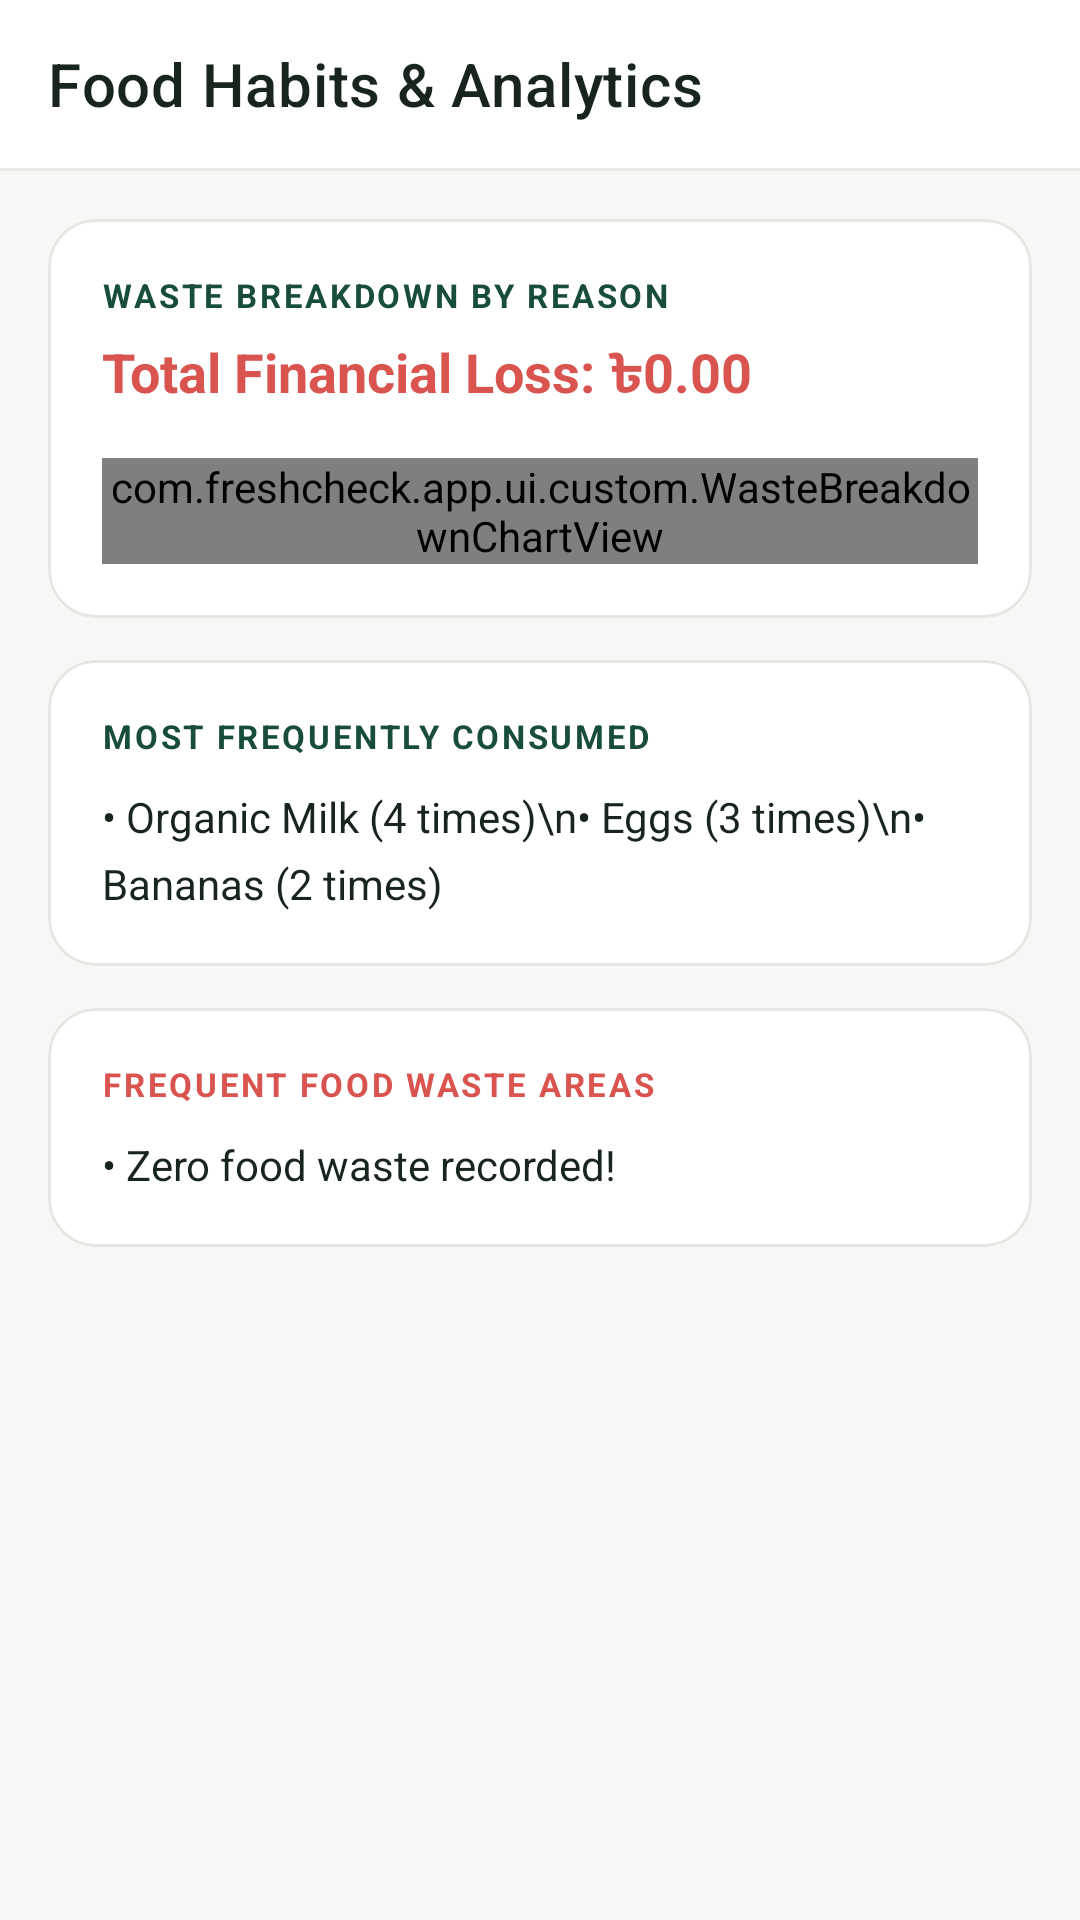

Reconstruct the res/layout file that produces this screen, plus the resources it refers to.
<!-- AndroidManifest.xml: application theme Theme.FreshCheck -->
<!-- res/layout/activity_analytics.xml -->
<?xml version="1.0" encoding="utf-8"?>
<androidx.coordinatorlayout.widget.CoordinatorLayout
    xmlns:android="http://schemas.android.com/apk/res/android"
    xmlns:app="http://schemas.android.com/apk/res-auto"
    android:layout_width="match_parent"
    android:layout_height="match_parent"
    android:background="@color/background">

    <com.google.android.material.appbar.AppBarLayout
        android:layout_width="match_parent"
        android:layout_height="wrap_content"
        android:background="@color/surface"
        app:elevation="0dp">

        <androidx.appcompat.widget.Toolbar
            android:id="@+id/toolbar_analytics"
            android:layout_width="match_parent"
            android:layout_height="?attr/actionBarSize"
            android:background="@color/surface"
            app:title="Food Habits &amp; Analytics"
            app:titleTextColor="@color/text_primary"
            app:navigationIcon="@drawable/ic_food" />

        <View
            android:layout_width="match_parent"
            android:layout_height="1dp"
            android:background="@color/divider" />
    </com.google.android.material.appbar.AppBarLayout>

    <androidx.core.widget.NestedScrollView
        android:layout_width="match_parent"
        android:layout_height="match_parent"
        android:fillViewport="true"
        android:clipToPadding="false"
        android:paddingBottom="40dp"
        app:layout_behavior="@string/appbar_scrolling_view_behavior">

        <LinearLayout
            android:layout_width="match_parent"
            android:layout_height="wrap_content"
            android:orientation="vertical"
            android:paddingHorizontal="16dp"
            android:paddingTop="16dp">

            
            <com.google.android.material.card.MaterialCardView
                android:layout_width="match_parent"
                android:layout_height="wrap_content"
                app:cardCornerRadius="16dp"
                app:cardElevation="0dp"
                app:strokeColor="@color/card_border"
                app:strokeWidth="1dp"
                app:cardBackgroundColor="@color/card_background">

                <LinearLayout
                    android:layout_width="match_parent"
                    android:layout_height="wrap_content"
                    android:orientation="vertical"
                    android:padding="18dp">

                    <TextView
                        android:layout_width="wrap_content"
                        android:layout_height="wrap_content"
                        android:text="WASTE BREAKDOWN BY REASON"
                        android:textColor="@color/primary"
                        android:textSize="11sp"
                        android:textStyle="bold"
                        android:letterSpacing="0.08" />

                    <TextView
                        android:id="@+id/tv_analytics_total_loss"
                        android:layout_width="wrap_content"
                        android:layout_height="wrap_content"
                        android:layout_marginTop="6dp"
                        android:text="Total Financial Loss: ৳0.00"
                        android:textColor="@color/status_expired"
                        android:textSize="18sp"
                        android:textStyle="bold" />

                    <com.freshcheck.app.ui.custom.WasteBreakdownChartView
                        android:id="@+id/chart_waste_analytics"
                        android:layout_width="match_parent"
                        android:layout_height="wrap_content"
                        android:layout_marginTop="14dp" />
                </LinearLayout>
            </com.google.android.material.card.MaterialCardView>

            
            <com.google.android.material.card.MaterialCardView
                android:layout_width="match_parent"
                android:layout_height="wrap_content"
                android:layout_marginTop="14dp"
                app:cardCornerRadius="16dp"
                app:cardElevation="0dp"
                app:strokeColor="@color/card_border"
                app:strokeWidth="1dp"
                app:cardBackgroundColor="@color/card_background">

                <LinearLayout
                    android:layout_width="match_parent"
                    android:layout_height="wrap_content"
                    android:orientation="vertical"
                    android:padding="18dp">

                    <TextView
                        android:layout_width="wrap_content"
                        android:layout_height="wrap_content"
                        android:text="MOST FREQUENTLY CONSUMED"
                        android:textColor="@color/primary"
                        android:textSize="11sp"
                        android:textStyle="bold"
                        android:letterSpacing="0.08" />

                    <TextView
                        android:id="@+id/tv_frequent_consumed"
                        android:layout_width="match_parent"
                        android:layout_height="wrap_content"
                        android:layout_marginTop="10dp"
                        android:lineSpacingExtra="6dp"
                        android:text="• Organic Milk (4 times)\n• Eggs (3 times)\n• Bananas (2 times)"
                        android:textColor="@color/text_primary"
                        android:textSize="14sp" />
                </LinearLayout>
            </com.google.android.material.card.MaterialCardView>

            
            <com.google.android.material.card.MaterialCardView
                android:layout_width="match_parent"
                android:layout_height="wrap_content"
                android:layout_marginTop="14dp"
                android:layout_marginBottom="24dp"
                app:cardCornerRadius="16dp"
                app:cardElevation="0dp"
                app:strokeColor="@color/card_border"
                app:strokeWidth="1dp"
                app:cardBackgroundColor="@color/card_background">

                <LinearLayout
                    android:layout_width="match_parent"
                    android:layout_height="wrap_content"
                    android:orientation="vertical"
                    android:padding="18dp">

                    <TextView
                        android:layout_width="wrap_content"
                        android:layout_height="wrap_content"
                        android:text="FREQUENT FOOD WASTE AREAS"
                        android:textColor="@color/status_expired"
                        android:textSize="11sp"
                        android:textStyle="bold"
                        android:letterSpacing="0.08" />

                    <TextView
                        android:id="@+id/tv_frequent_wasted"
                        android:layout_width="match_parent"
                        android:layout_height="wrap_content"
                        android:layout_marginTop="10dp"
                        android:lineSpacingExtra="6dp"
                        android:text="• Zero food waste recorded!"
                        android:textColor="@color/text_primary"
                        android:textSize="14sp" />
                </LinearLayout>
            </com.google.android.material.card.MaterialCardView>

        </LinearLayout>
    </androidx.core.widget.NestedScrollView>
</androidx.coordinatorlayout.widget.CoordinatorLayout>
<!-- resources referenced by this layout -->
<resources>
  <color name="background">#F7F8F5</color>
  <color name="card_background">#FFFFFF</color>
  <color name="card_border">#E4E8E2</color>
  <color name="divider">#E8ECE6</color>
  <color name="primary">#174D3A</color>
  <color name="status_expired">#D9534F</color>
  <color name="surface">#FFFFFF</color>
  <color name="text_primary">#17251D</color>
  <style name="Theme.FreshCheck" parent="Theme.MaterialComponents.DayNight.NoActionBar">
          
          <item name="android:windowDisablePreview">true</item>
          <item name="android:windowIsTranslucent">false</item>
  
          
          <item name="colorPrimary">@color/primary</item>
          <item name="colorPrimaryVariant">@color/primary_variant</item>
          <item name="colorOnPrimary">@color/text_on_primary</item>
          <item name="colorSecondary">@color/accent</item>
          <item name="colorSecondaryVariant">@color/primary_variant</item>
          <item name="colorOnSecondary">@color/text_on_primary</item>
  
          
          <item name="android:windowBackground">@color/background</item>
          <item name="android:colorBackground">@color/background</item>
          <item name="colorSurface">@color/surface</item>
          <item name="colorOnSurface">@color/text_primary</item>
  
          
          <item name="android:statusBarColor">@color/background</item>
          <item name="android:windowLightStatusBar">true</item>
          <item name="android:navigationBarColor">@color/surface</item>
  
          
          <item name="cardViewStyle">@style/Widget.FreshCheck.CardView</item>
          <item name="materialButtonStyle">@style/Widget.FreshCheck.Button</item>
      </style>
  <color name="primary_variant">#24654D</color>
  <color name="text_on_primary">#FFFFFF</color>
  <color name="accent">#3D8B65</color>
  <style name="Widget.FreshCheck.CardView" parent="Widget.MaterialComponents.CardView">
          <item name="cardCornerRadius">@dimen/corner_radius_card</item>
          <item name="cardElevation">@dimen/card_elevation</item>
          <item name="cardBackgroundColor">@color/card_background</item>
          <item name="strokeColor">@color/card_border</item>
          <item name="strokeWidth">1dp</item>
      </style>
  <style name="Widget.FreshCheck.Button" parent="Widget.MaterialComponents.Button">
          <item name="cornerRadius">@dimen/button_corner_radius</item>
          <item name="android:textAllCaps">false</item>
          <item name="android:textStyle">bold</item>
          <item name="android:textSize">14sp</item>
          <item name="android:letterSpacing">0.01</item>
          <item name="elevation">0dp</item>
      </style>
  <dimen name="corner_radius_card">16dp</dimen>
  <dimen name="card_elevation">1dp</dimen>
  <dimen name="button_corner_radius">12dp</dimen>
</resources>
